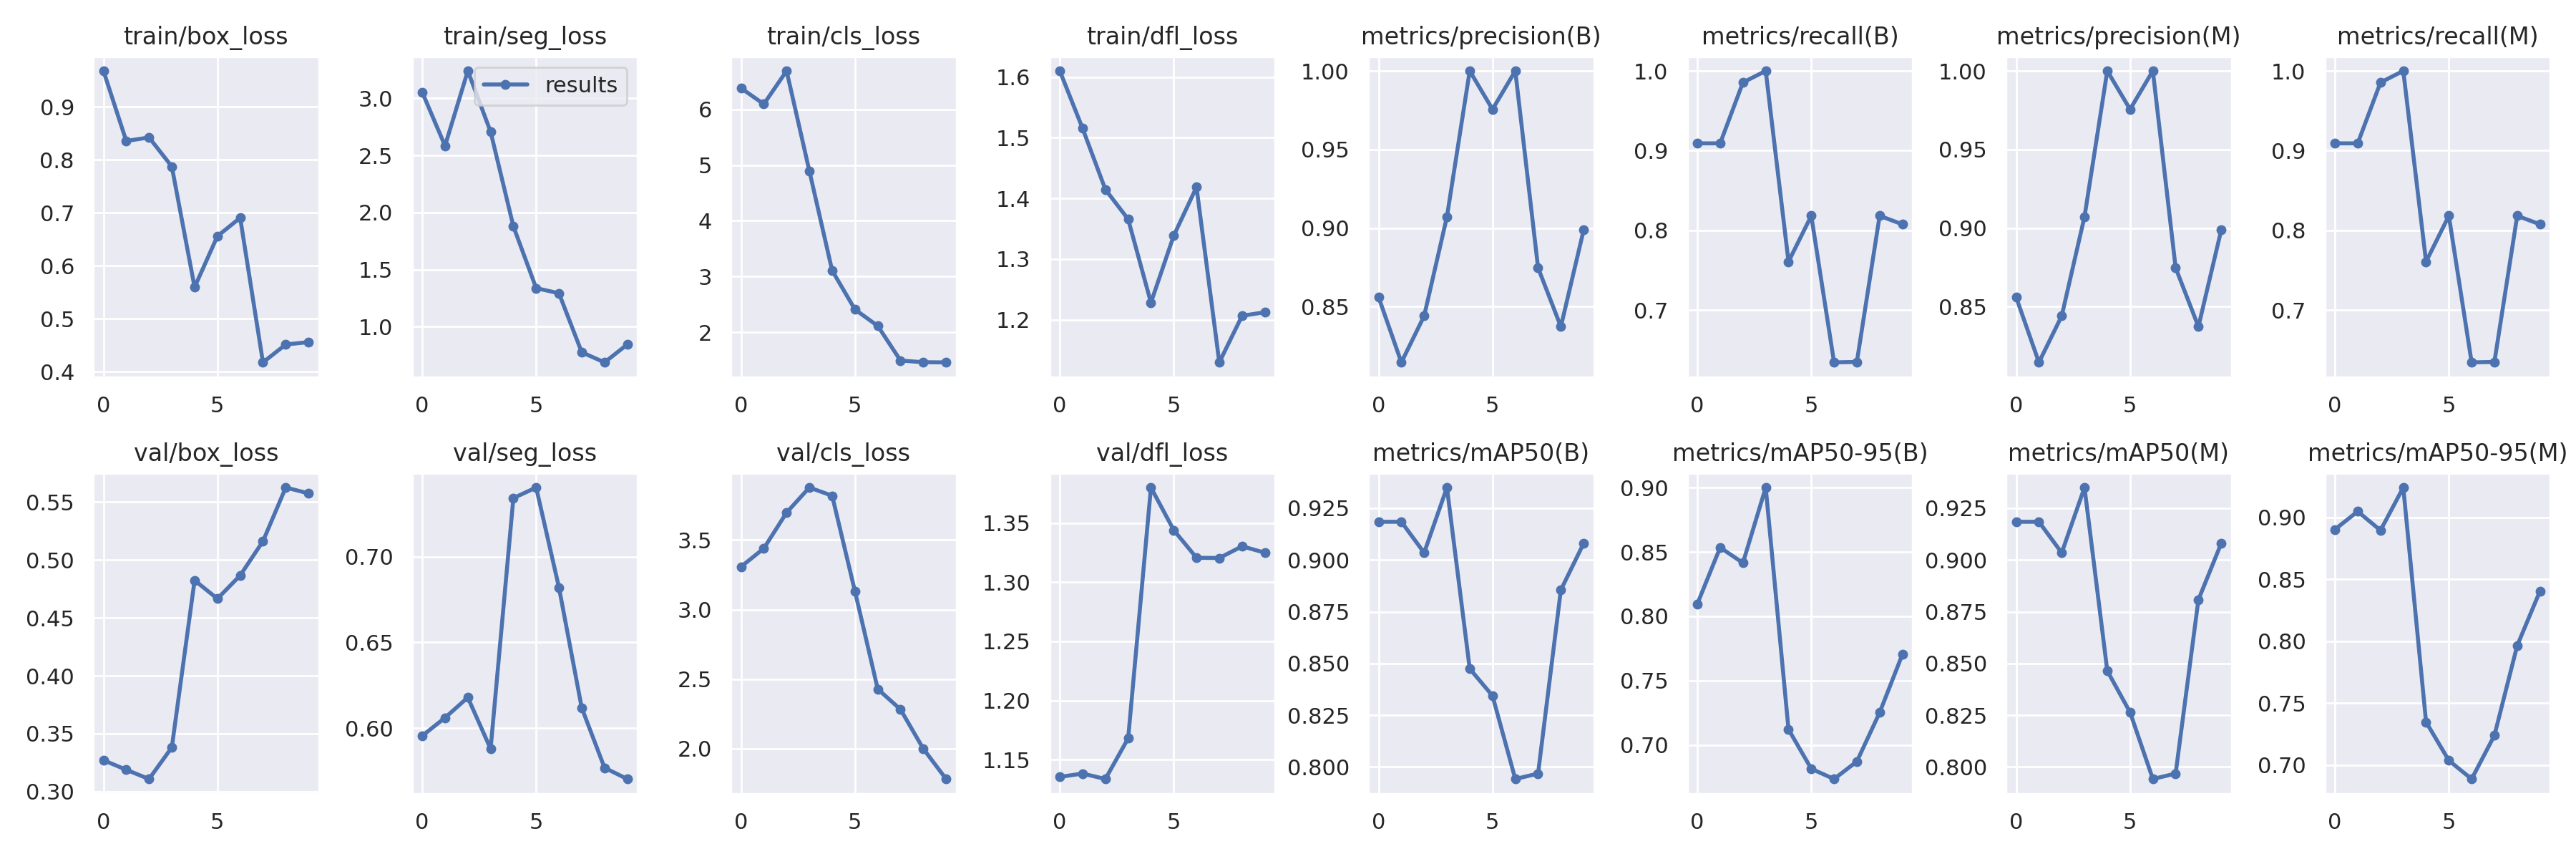

The data file committed next to this chart (first rows):
epoch, train/box_loss, train/seg_loss, train/cls_loss, train/dfl_loss, metrics/precision(B), metrics/recall(B), metrics/mAP50(B), metrics/mAP50-95(B), metrics/precision(M), metrics/recall(M), metrics/mAP50(M), metrics/mAP50-95(M), val/box_loss, val/seg_loss, val/cls_loss, val/dfl_loss, lr/pg0, lr/pg1, lr/pg2
0, 0.9677, 3.054, 6.383, 1.61, 0.856, 0.9091, 0.9184, 0.8097, 0.856, 0.9091, 0.9184, 0.8902, 0.3271, 0.5955, 3.308, 1.135, 0.0982, 0.0002, 0.0002
1, 0.8354, 2.584, 6.096, 1.515, 0.8145, 0.9091, 0.9184, 0.8535, 0.8145, 0.9091, 0.9184, 0.9047, 0.3189, 0.6061, 3.44, 1.138, 0.09545, 0.0004505, 0.0004505
2, 0.8421, 3.241, 6.692, 1.415, 0.8441, 0.9854, 0.9035, 0.8415, 0.8441, 0.9854, 0.9035, 0.8894, 0.3109, 0.6179, 3.697, 1.134, 0.09264, 0.0006416, 0.0006416
3, 0.7873, 2.708, 4.895, 1.366, 0.9072, 1, 0.935, 0.9001, 0.9072, 1, 0.935, 0.924, 0.3381, 0.5879, 3.878, 1.168, 0.08977, 0.0007733, 0.0007733
4, 0.5596, 1.879, 3.107, 1.228, 1, 0.7607, 0.8475, 0.7121, 1, 0.7607, 0.8464, 0.7347, 0.4824, 0.7342, 3.819, 1.38, 0.08685, 0.0008456, 0.0008456
5, 0.6559, 1.337, 2.409, 1.339, 0.9755, 0.8182, 0.8344, 0.6815, 0.9755, 0.8182, 0.8264, 0.7037, 0.4665, 0.7404, 3.132, 1.344, 0.08386, 0.0008585, 0.0008585
6, 0.6905, 1.292, 2.113, 1.419, 1, 0.6343, 0.7942, 0.6736, 1, 0.6343, 0.7942, 0.6887, 0.4866, 0.6821, 2.429, 1.321, 0.08081, 0.000812, 0.000812
7, 0.4178, 0.7756, 1.492, 1.13, 0.8747, 0.6348, 0.7968, 0.6872, 0.8747, 0.6348, 0.7968, 0.7239, 0.5161, 0.6118, 2.282, 1.32, 0.07771, 0.0007061, 0.0007061
8, 0.4516, 0.6868, 1.461, 1.206, 0.8373, 0.8182, 0.8855, 0.7252, 0.8373, 0.8182, 0.8808, 0.7964, 0.5625, 0.5768, 2, 1.33, 0.07454, 0.0005408, 0.0005408
9, 0.456, 0.8441, 1.458, 1.212, 0.8987, 0.8075, 0.908, 0.7704, 0.8987, 0.8075, 0.908, 0.8404, 0.5574, 0.5703, 1.782, 1.325, 0.07132, 0.0003161, 0.0003161
